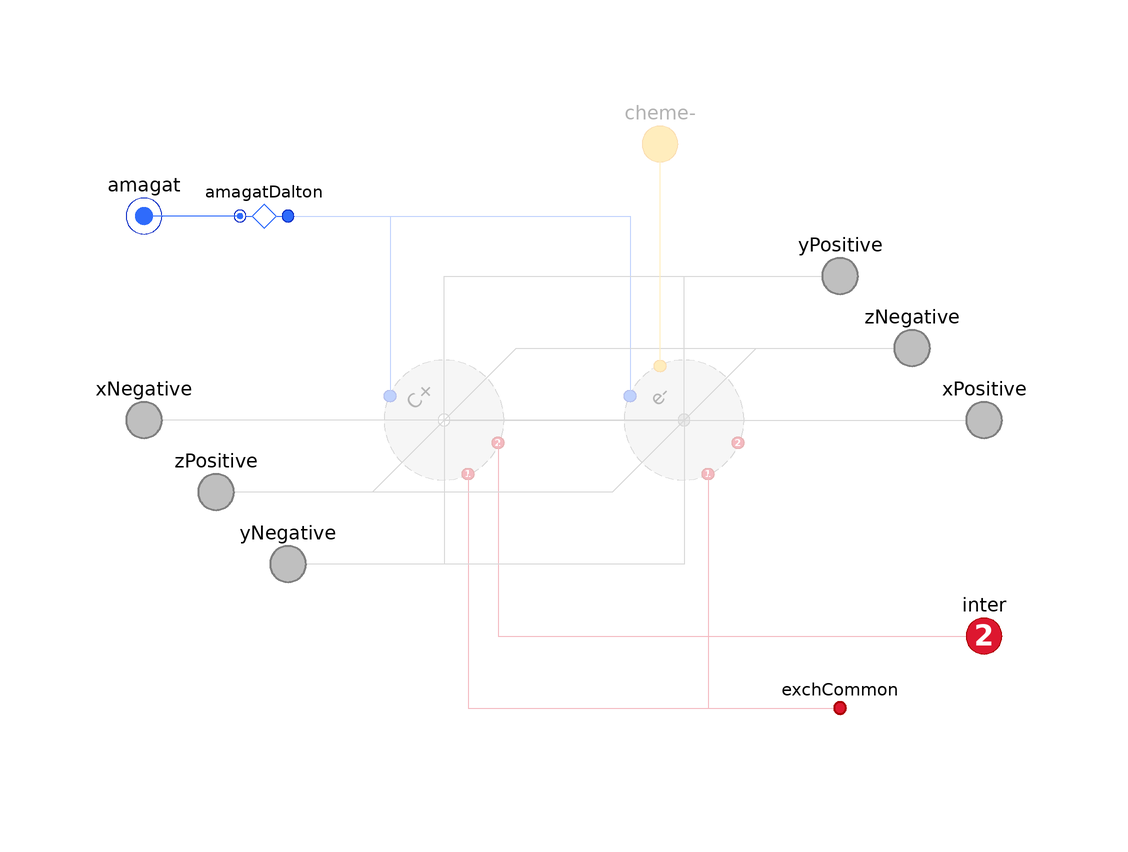

The component connection diagram of the Modelica model below, drawn from its own Placement and Line annotations.

model Graphite "Graphite phase"
    import assert = FCSys.Utilities.assertEval;
    import Modelica.Math.BooleanVectors.countTrue;

    extends Icons.Phases.Solid;
    extends PartialPhase(final n_spec=countTrue({'inclC+','incle-'}),final V=
          -amagat.V);

    // Conditionally include species.
    parameter Boolean 'inclC+'=false "Include C+" annotation (
      HideResult=true,
      choices(__Dymola_checkBox=true),
      Dialog(
        group="Species",
        __Dymola_descriptionLabel=true,
        __Dymola_label="<html>Carbon plus (C<sup>+</sup>)</html>",
        __Dymola_joinNext=true));

    replaceable FCSys.Species.'C+'.Graphite.Fixed 'C+'(
      final n_trans,
      final n_inter,
      final kL) if 'inclC+' constrainedby FCSys.Species.Solid(
      n_trans=n_trans,
      n_intra=1,
      n_inter=n_inter,
      kL=kL,
      final k_intra_Phi={ones(n_trans)},
      final k_intra_Q={0}) "C+ model" annotation (
      __Dymola_choicesFromPackage=true,
      Dialog(
        group="Species",
        __Dymola_descriptionLabel=true,
        __Dymola_label="<html>C<sup>+</sup> model</html>",
        enable='inclC+'),
      Placement(transformation(extent={{-30,-10},{-10,10}})));

    parameter Boolean 'incle-'=false "Include e-" annotation (
      HideResult=true,
      choices(__Dymola_checkBox=true),
      Dialog(
        group="Species",
        __Dymola_descriptionLabel=true,
        __Dymola_label="<html>Electrons (e<sup>-</sup>)</html>",
        __Dymola_joinNext=true));
    replaceable FCSys.Species.'e-'.Graphite.Fixed 'e-'(final n_trans, final
        n_inter) if 'incle-' constrainedby FCSys.Species.Fluid(
      n_trans=n_trans,
      n_intra=1,
      n_inter=0,
      final k_intra_Phi={ones(n_trans)},
      final k_intra_Q={0}) "e- model" annotation (
      __Dymola_choicesFromPackage=true,
      Dialog(
        group="Species",
        __Dymola_descriptionLabel=true,
        __Dymola_label="<html>'e-' model</html>",
        enable='incle-'),
      Placement(transformation(extent={{10,-10},{30,10}})));

    Connectors.BoundaryBus xNegative if inclTrans[Axis.x]
      "Negative boundary along the x axis" annotation (Placement(
          transformation(extent={{-80,-10},{-60,10}}), iconTransformation(
            extent={{-90,-10},{-70,10}})));
    Connectors.BoundaryBus yNegative if inclTrans[Axis.y]
      "Negative boundary along the y axis" annotation (Placement(
          transformation(extent={{-56,-34},{-36,-14}}), iconTransformation(
            extent={{-10,-94},{10,-74}})));
    Connectors.BoundaryBus zNegative if inclTrans[Axis.z]
      "Negative boundary along the z axis" annotation (Placement(
          transformation(extent={{48,2},{68,22}}), iconTransformation(extent=
              {{40,40},{60,60}})));
    Connectors.BoundaryBus xPositive if inclTrans[Axis.x]
      "Positive boundary along the x axis" annotation (Placement(
          transformation(extent={{60,-10},{80,10}}), iconTransformation(
            extent={{70,-10},{90,10}})));
    Connectors.BoundaryBus yPositive if inclTrans[Axis.y]
      "Positive boundary along the y axis" annotation (Placement(
          transformation(extent={{36,14},{56,34}}), iconTransformation(extent
            ={{-10,90},{10,110}})));
    Connectors.BoundaryBus zPositive if inclTrans[Axis.z]
      "Positive boundary along the z axis" annotation (Placement(
          transformation(extent={{-68,-22},{-48,-2}}), iconTransformation(
            extent={{-90,-90},{-70,-70}})));
    Connectors.Inter inter[n_inter](each final n_trans=n_trans) if n_spec > 0
      "Connector to exchange momentum and energy with other phases"
      annotation (Placement(transformation(extent={{60,-46},{80,-26}}),
          iconTransformation(extent={{-60,60},{-40,40}})));

    Connectors.Amagat amagat if n_spec > 0
      "Connector for additivity of volume" annotation (Placement(
          transformation(extent={{-80,24},{-60,44}}), iconTransformation(
            extent={{70,-90},{90,-70}})));

    Connectors.Chemical 'cheme-'[1](each final n_trans=n_trans) if 'incle-'
      "Chemical connector for e-" annotation (Placement(transformation(extent
            ={{6,36},{26,56}}),iconTransformation(extent={{-10,-50},{10,-30}})));

  protected
    Conditions.Adapters.AmagatDalton amagatDalton if n_spec > 0
      "Adapter between additivity of volume and additivity of pressure"
      annotation (Placement(transformation(extent={{-60,24},{-40,44}})));
    Connectors.InertNode exchCommon
      "Connector for exchange among all species in the phase" annotation (
        Placement(transformation(extent={{36,-58},{56,-38}}),
          iconTransformation(extent={{36,-78},{56,-58}})));

  equation
    // Chemical exchange

    // Inert exchange
    connect('C+'.inter, inter) annotation (Line(
        points={{-11,-3.8},{-11,-36},{70,-36}},
        color={221,23,47},
        smooth=Smooth.None));
    connect('C+'.intra[1], exchCommon.node) annotation (Line(
        points={{-16,-9},{-16,-48},{46,-48}},
        color={221,23,47},
        smooth=Smooth.None));
    connect('e-'.intra[1], exchCommon.node) annotation (Line(
        points={{24,-9},{24,-48},{46,-48}},
        color={221,23,47},
        smooth=Smooth.None));

    // Mixing
    connect(amagatDalton.amagat, amagat) annotation (Line(
        points={{-54,34},{-70,34}},
        color={47,107,251},
        smooth=Smooth.None));
    connect(amagatDalton.dalton, 'C+'.dalton) annotation (Line(
        points={{-46,34},{-29,34},{-29,4}},
        color={47,107,251},
        smooth=Smooth.None));
    connect(amagatDalton.dalton, 'e-'.dalton) annotation (Line(
        points={{-46,34},{11,34},{11,4}},
        color={47,107,251},
        smooth=Smooth.None));

    // Transport
    // ---------
    // C+
    connect('C+'.boundaries[transCart[Axis.x], Side.n], xNegative.'C+')
      annotation (Line(
        points={{-20,0},{-70,0}},
        color={127,127,127},
        smooth=Smooth.None));
    connect('C+'.boundaries[transCart[Axis.x], Side.p], xPositive.'C+')
      annotation (Line(
        points={{-20,0},{70,0}},
        color={127,127,127},
        smooth=Smooth.None));

    connect('C+'.boundaries[transCart[Axis.y], Side.n], yNegative.'C+')
      annotation (Line(
        points={{-20,0},{-20,-24},{-46,-24}},
        color={127,127,127},
        smooth=Smooth.None));

    connect('C+'.boundaries[transCart[Axis.y], Side.p], yPositive.'C+')
      annotation (Line(
        points={{-20,0},{-20,24},{46,24}},
        color={127,127,127},
        smooth=Smooth.None));

    connect('C+'.boundaries[transCart[Axis.z], Side.n], zNegative.'C+')
      annotation (Line(
        points={{-20,0},{-8,12},{58,12}},
        color={127,127,127},
        smooth=Smooth.None));
    connect('C+'.boundaries[transCart[Axis.z], Side.p], zPositive.'C+')
      annotation (Line(
        points={{-20,0},{-32,-12},{-58,-12}},
        color={127,127,127},
        smooth=Smooth.None));

    // e-
    connect('e-'.boundaries[transCart[Axis.x], Side.n], xNegative.'e-')
      annotation (Line(
        points={{20,0},{-70,0}},
        color={127,127,127},
        smooth=Smooth.None));

    connect('e-'.boundaries[transCart[Axis.x], Side.p], xPositive.'e-')
      annotation (Line(
        points={{20,0},{70,0}},
        color={127,127,127},
        smooth=Smooth.None));

    connect('e-'.boundaries[transCart[Axis.y], Side.n], yNegative.'e-')
      annotation (Line(
        points={{20,0},{20,-24},{-46,-24}},
        color={127,127,127},
        smooth=Smooth.None));

    connect('e-'.boundaries[transCart[Axis.y], Side.p], yPositive.'e-')
      annotation (Line(
        points={{20,0},{20,24},{46,24}},
        color={127,127,127},
        smooth=Smooth.None));

    connect('e-'.boundaries[transCart[Axis.z], Side.n], zNegative.'e-')
      annotation (Line(
        points={{20,0},{32,12},{58,12}},
        color={127,127,127},
        smooth=Smooth.None));
    connect('e-'.boundaries[transCart[Axis.z], Side.p], zPositive.'e-')
      annotation (Line(
        points={{20,0},{8,-12},{-58,-12}},
        color={127,127,127},
        smooth=Smooth.None));

    connect('e-'.chemical, 'cheme-') annotation (Line(
        points={{16,9},{16,46}},
        color={255,195,38},
        smooth=Smooth.None));
    annotation (
      Documentation(info="<html><p>From a physical standpoint, the electrolytic double layer should be

    considered its own phase, but it is modeled as a part of the graphite phase in order to reduce the number of connections.  It is assumed to

    store no material, translational momentum, or thermal energy.  It only stores electrical energy due to a charge difference.</p>

    <p>C<sup>+</sup> and e<sup>-</sup> are assumed to have the same temperature.

    C<sup>+</sup> should be used to initialize the temperature.</p>

    <p>See <a href=\"modelica://FCSys.Species.'e-'.Graphite.Fixed\">Species.'e-'.Graphite.Fixed</a> for assumptions.
    For more information, please see the
 <a href=\"modelica://FCSys.Phases.PartialPhase\">PartialPhase</a> model.</p></html>"),

      Diagram(coordinateSystem(preserveAspectRatio=false,extent={{-80,-60},{
              80,60}}), graphics),
      Icon(coordinateSystem(preserveAspectRatio=false,extent={{-100,-100},{
              100,100}}), graphics));
  end Graphite;